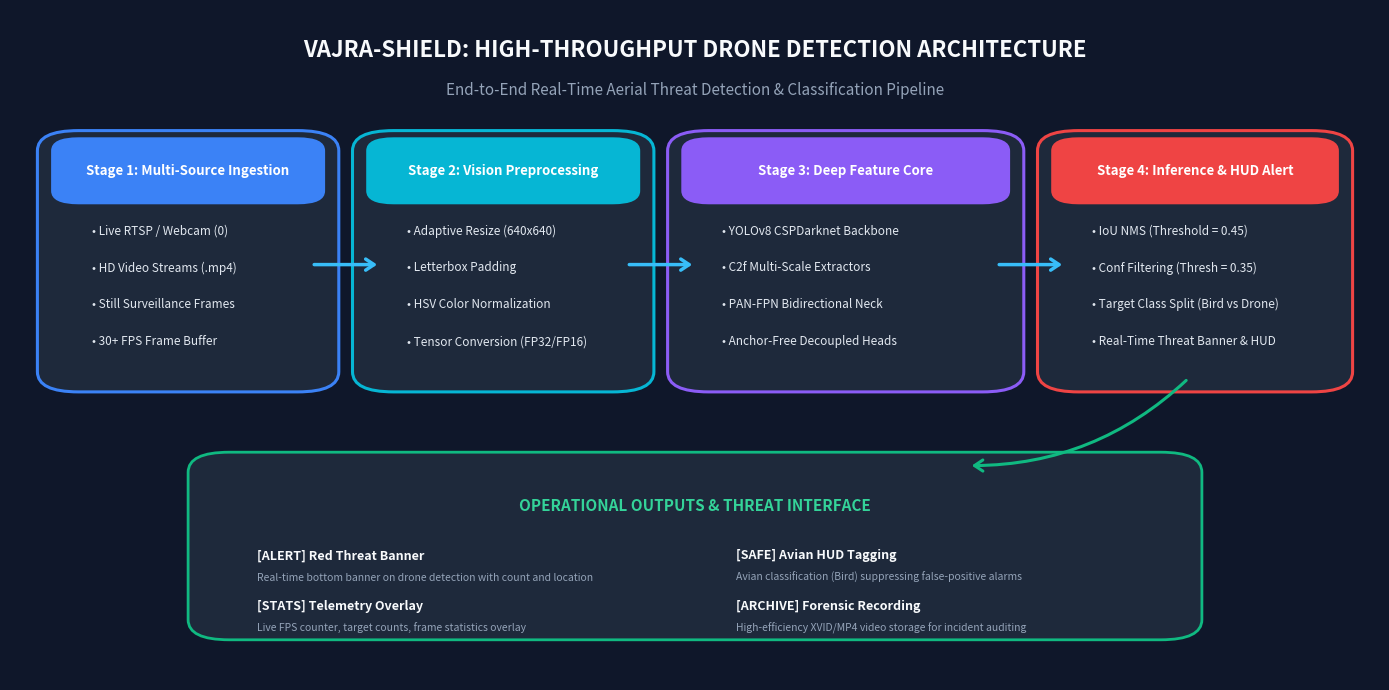

Write the Python code that produced this figure.
import os
import matplotlib.pyplot as plt
import matplotlib.patches as patches
import numpy as np
from PIL import Image, ImageDraw, ImageFont

output_dir = r"c:\Users\ADMIN\Downloads\Drone Detection\report_assets"
os.makedirs(output_dir, exist_ok=True)

# -------------------------------------------------------------------------
# FIGURE 1: VAJRA-SHIELD SYSTEM ARCHITECTURE PIPELINE
# -------------------------------------------------------------------------
fig, ax = plt.subplots(figsize=(14, 7), dpi=300)
ax.set_facecolor("#0F172A") # Slate 900
fig.patch.set_facecolor("#0F172A")

# Title
ax.text(0.5, 0.94, "VAJRA-SHIELD: HIGH-THROUGHPUT DRONE DETECTION ARCHITECTURE",
        ha="center", va="center", color="#F8FAFC", fontsize=16, fontweight="bold", family="sans-serif")
ax.text(0.5, 0.88, "End-to-End Real-Time Aerial Threat Detection & Classification Pipeline",
        ha="center", va="center", color="#94A3B8", fontsize=11, family="sans-serif")

# Define stages
stages = [
    {
        "title": "Stage 1: Multi-Source Ingestion",
        "color": "#3B82F6", # Blue
        "box": (0.04, 0.45, 0.18, 0.35),
        "items": ["• Live RTSP / Webcam (0)", "• HD Video Streams (.mp4)", "• Still Surveillance Frames", "• 30+ FPS Frame Buffer"]
    },
    {
        "title": "Stage 2: Vision Preprocessing",
        "color": "#06B6D4", # Cyan
        "box": (0.27, 0.45, 0.18, 0.35),
        "items": ["• Adaptive Resize (640x640)", "• Letterbox Padding", "• HSV Color Normalization", "• Tensor Conversion (FP32/FP16)"]
    },
    {
        "title": "Stage 3: Deep Feature Core",
        "color": "#8B5CF6", # Purple
        "box": (0.50, 0.45, 0.22, 0.35),
        "items": ["• YOLOv8 CSPDarknet Backbone", "• C2f Multi-Scale Extractors", "• PAN-FPN Bidirectional Neck", "• Anchor-Free Decoupled Heads"]
    },
    {
        "title": "Stage 4: Inference & HUD Alert",
        "color": "#EF4444", # Red
        "box": (0.77, 0.45, 0.19, 0.35),
        "items": ["• IoU NMS (Threshold = 0.45)", "• Conf Filtering (Thresh = 0.35)", "• Target Class Split (Bird vs Drone)", "• Real-Time Threat Banner & HUD"]
    }
]

for stage in stages:
    x, y, w, h = stage["box"]
    rect = patches.FancyBboxPatch((x, y), w, h, boxstyle="round,pad=0.02,rounding_size=0.03",
                                 facecolor="#1E293B", edgecolor=stage["color"], linewidth=2.2)
    ax.add_patch(rect)
    
    # Header box
    hdr = patches.FancyBboxPatch((x, y + h - 0.08), w, 0.08, boxstyle="round,pad=0.01,rounding_size=0.02",
                                facecolor=stage["color"], edgecolor="none")
    ax.add_patch(hdr)
    ax.text(x + w/2, y + h - 0.04, stage["title"], ha="center", va="center",
            color="#FFFFFF", fontsize=9.5, fontweight="bold")
    
    # Text items
    for idx, item in enumerate(stage["items"]):
        ax.text(x + 0.02, y + h - 0.13 - (idx * 0.055), item, ha="left", va="center",
                color="#E2E8F0", fontsize=8.5)

# Connectors (Arrows)
arrows = [(0.22, 0.62, 0.27, 0.62), (0.45, 0.62, 0.50, 0.62), (0.72, 0.62, 0.77, 0.62)]
for x1, y1, x2, y2 in arrows:
    ax.annotate("", xy=(x2, y2), xytext=(x1, y1),
                arrowprops=dict(arrowstyle="->,head_width=0.4,head_length=0.6",
                                color="#38BDF8", lw=2.5))

# Bottom Output Channels Box
out_rect = patches.FancyBboxPatch((0.15, 0.08), 0.70, 0.24, boxstyle="round,pad=0.02,rounding_size=0.03",
                                  facecolor="#1E293B", edgecolor="#10B981", linewidth=2.0)
ax.add_patch(out_rect)
ax.text(0.5, 0.26, "OPERATIONAL OUTPUTS & THREAT INTERFACE", ha="center", va="center",
        color="#34D399", fontsize=11, fontweight="bold")

outputs = [
    ("[ALERT] Red Threat Banner", "Real-time bottom banner on drone detection with count and location"),
    ("[SAFE] Avian HUD Tagging", "Avian classification (Bird) suppressing false-positive alarms"),
    ("[STATS] Telemetry Overlay", "Live FPS counter, target counts, frame statistics overlay"),
    ("[ARCHIVE] Forensic Recording", "High-efficiency XVID/MP4 video storage for incident auditing")
]

for idx, (title, desc) in enumerate(outputs):
    ox = 0.18 + (idx % 2) * 0.35
    oy = 0.18 - (idx // 2) * 0.075
    ax.text(ox, oy, title, color="#F8FAFC", fontsize=9, fontweight="bold")
    ax.text(ox, oy - 0.032, desc, color="#94A3B8", fontsize=7.5)

# Arrow from Stage 4 to Outputs
ax.annotate("", xy=(0.70, 0.32), xytext=(0.86, 0.45),
            arrowprops=dict(arrowstyle="->,head_width=0.4,head_length=0.6",
                            color="#10B981", lw=2.2, connectionstyle="arc3,rad=-0.2"))

ax.set_xlim(0, 1)
ax.set_ylim(0, 1)
ax.axis("off")
plt.tight_layout()
arch_path = os.path.join(output_dir, "fig1_system_architecture.png")
plt.savefig(arch_path, dpi=300, facecolor=fig.get_facecolor(), edgecolor="none")
plt.close()
print("Generated:", arch_path)

# -------------------------------------------------------------------------
# FIGURE 2 & FIGURE 8: SYNTHETIC TEST FRAMES WITH HUD AND THREAT BANNER
# -------------------------------------------------------------------------
def create_hud_frame(bg_color=(35, 45, 60), objects=None, alert=False, alert_text="", frame_idx=142):
    w, h = 960, 540
    img = Image.new("RGB", (w, h), bg_color)
    draw = ImageDraw.Draw(img)
    
    # Draw sky gradient or subtle grid
    for y in range(h):
        r = int(bg_color[0] + (y / h) * 35)
        g = int(bg_color[1] + (y / h) * 40)
        b = int(bg_color[2] + (y / h) * 45)
        draw.line([(0, y), (w, y)], fill=(min(255, r), min(255, g), min(255, b)))
    
    # Draw cloud-like or skyline shapes
    draw.polygon([(0, 480), (180, 440), (380, 470), (600, 430), (820, 460), (960, 450), (960, 540), (0, 540)], fill=(20, 30, 42))
    
    # HUD top left
    draw.text((15, 18), f"VAJRA-SHIELD | Frame {frame_idx}", fill=(0, 255, 0))
    d_count = sum(1 for obj in objects if obj["class"] == "drone") if objects else 0
    b_count = sum(1 for obj in objects if obj["class"] == "bird") if objects else 0
    draw.text((15, 45), f"Drones: {d_count} | Birds: {b_count}", fill=(255, 200, 0))
    
    # Draw detected objects
    if objects:
        for obj in objects:
            box = obj["box"]
            cls = obj["class"]
            conf = obj["conf"]
            color = (255, 0, 0) if cls == "drone" else (0, 220, 0)
            
            # Draw box with thickness 3
            draw.rectangle(box, outline=color, width=3)
            
            # Label banner
            label = f"DRONE {conf:.0%}" if cls == "drone" else f"BIRD {conf:.0%}"
            draw.rectangle([(box[0], max(0, box[1] - 22)), (box[0] + 110, box[1])], fill=color)
            draw.text((box[0] + 6, max(2, box[1] - 18)), label, fill=(255, 255, 255))
            
            # Simple drone or bird silhouette inside box
            cx, cy = (box[0] + box[2]) // 2, (box[1] + box[3]) // 2
            if cls == "drone":
                # Quadcopter shape
                draw.ellipse([(cx-25, cy-8), (cx+25, cy+8)], fill=(15, 20, 25))
                draw.line([(cx-28, cy-12), (cx+28, cy+12)], fill=(40, 40, 40), width=3)
                draw.line([(cx-28, cy+12), (cx+28, cy-12)], fill=(40, 40, 40), width=3)
                draw.ellipse([(cx-34, cy-16), (cx-22, cy-8)], outline=(180, 0, 0), width=2)
                draw.ellipse([(cx+22, cy-16), (cx+34, cy-8)], outline=(180, 0, 0), width=2)
                draw.ellipse([(cx-34, cy+8), (cx-22, cy+16)], outline=(180, 0, 0), width=2)
                draw.ellipse([(cx+22, cy+8), (cx+34, cy+16)], outline=(180, 0, 0), width=2)
            else:
                # Bird shape (wings)
                draw.arc([(cx-30, cy-15), (cx, cy+10)], start=180, end=360, fill=(20, 20, 20), width=3)
                draw.arc([(cx, cy-15), (cx+30, cy+10)], start=180, end=360, fill=(20, 20, 20), width=3)

    # Bottom Alert Banner
    if alert:
        draw.rectangle([(0, h - 50), (w, h)], fill=(200, 0, 0))
        draw.text((w // 2 - 180, h - 34), alert_text, fill=(255, 255, 255))
        
    return img

# Figure 2: Drone Detected Threat
drone_img = create_hud_frame(
    objects=[{"box": [480, 160, 640, 290], "class": "drone", "conf": 0.94}],
    alert=True,
    alert_text="!! THREAT: 1 DRONE(S) DETECTED !!",
    frame_idx=184
)
drone_path = os.path.join(output_dir, "fig2_drone_detection_hud.png")
drone_img.save(drone_path)
print("Generated:", drone_path)

# Figure 8: Bird Non-Threat Safe Discrimination
bird_img = create_hud_frame(
    objects=[
        {"box": [220, 140, 340, 230], "class": "bird", "conf": 0.92},
        {"box": [560, 100, 660, 180], "class": "bird", "conf": 0.88}
    ],
    alert=False,
    alert_text="",
    frame_idx=215
)
bird_path = os.path.join(output_dir, "fig8_bird_discrimination.png")
bird_img.save(bird_path)
print("Generated:", bird_path)
